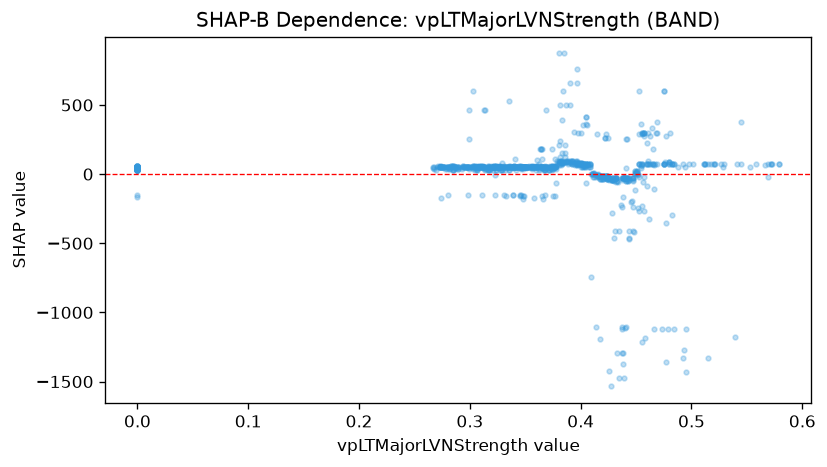

Data behind this chart, as committed beside it:
feature_value, shap_value
0.287, 51.22
0.285, 55.29
0.274, 53.91
0.273, 53.91
0.273, 53.91
0.273, 51.22
0.276, 53.91
0.277, 51.22
0.278, 53.91
0.288, 53.91
0.287, 51.22
0.287, 51.22
0.297, 53.91
0.331, 53.91
0.322, 53.91
0.327, 51.22
0.327, 55.29
0.349, 53.91
0.311, 51.22
0.327, 51.22
0.317, 51.22
0.317, 53.91
0.313, 53.91
0.306, 53.91
0.312, 53.91
0.312, 53.91
0.312, 53.91
0.311, 53.91
0.308, 53.91
0.303, 57.98
0.307, 51.22
0.329, 53.91
0.326, 53.91
0.324, 53.91
0.326, 53.91
0.326, 53.91
0.294, 51.22
0.296, 53.91
0.28, -153
0.276, 53.91
0.276, 53.91
0.278, 53.91
0.282, 51.22
0.281, 51.22
0.309, 53.91
0.328, 53.91
0.294, 57.98
0.355, 53.91
0.35, 51.22
0.346, -153.9
0.347, 51.22
0.353, 51.22
0.352, 51.22
0.356, 53.14
0.356, 53.14
0.339, -153
0.342, 53.91
0.323, -149
0.342, 51.22
0.338, 51.22
... 886 more rows
